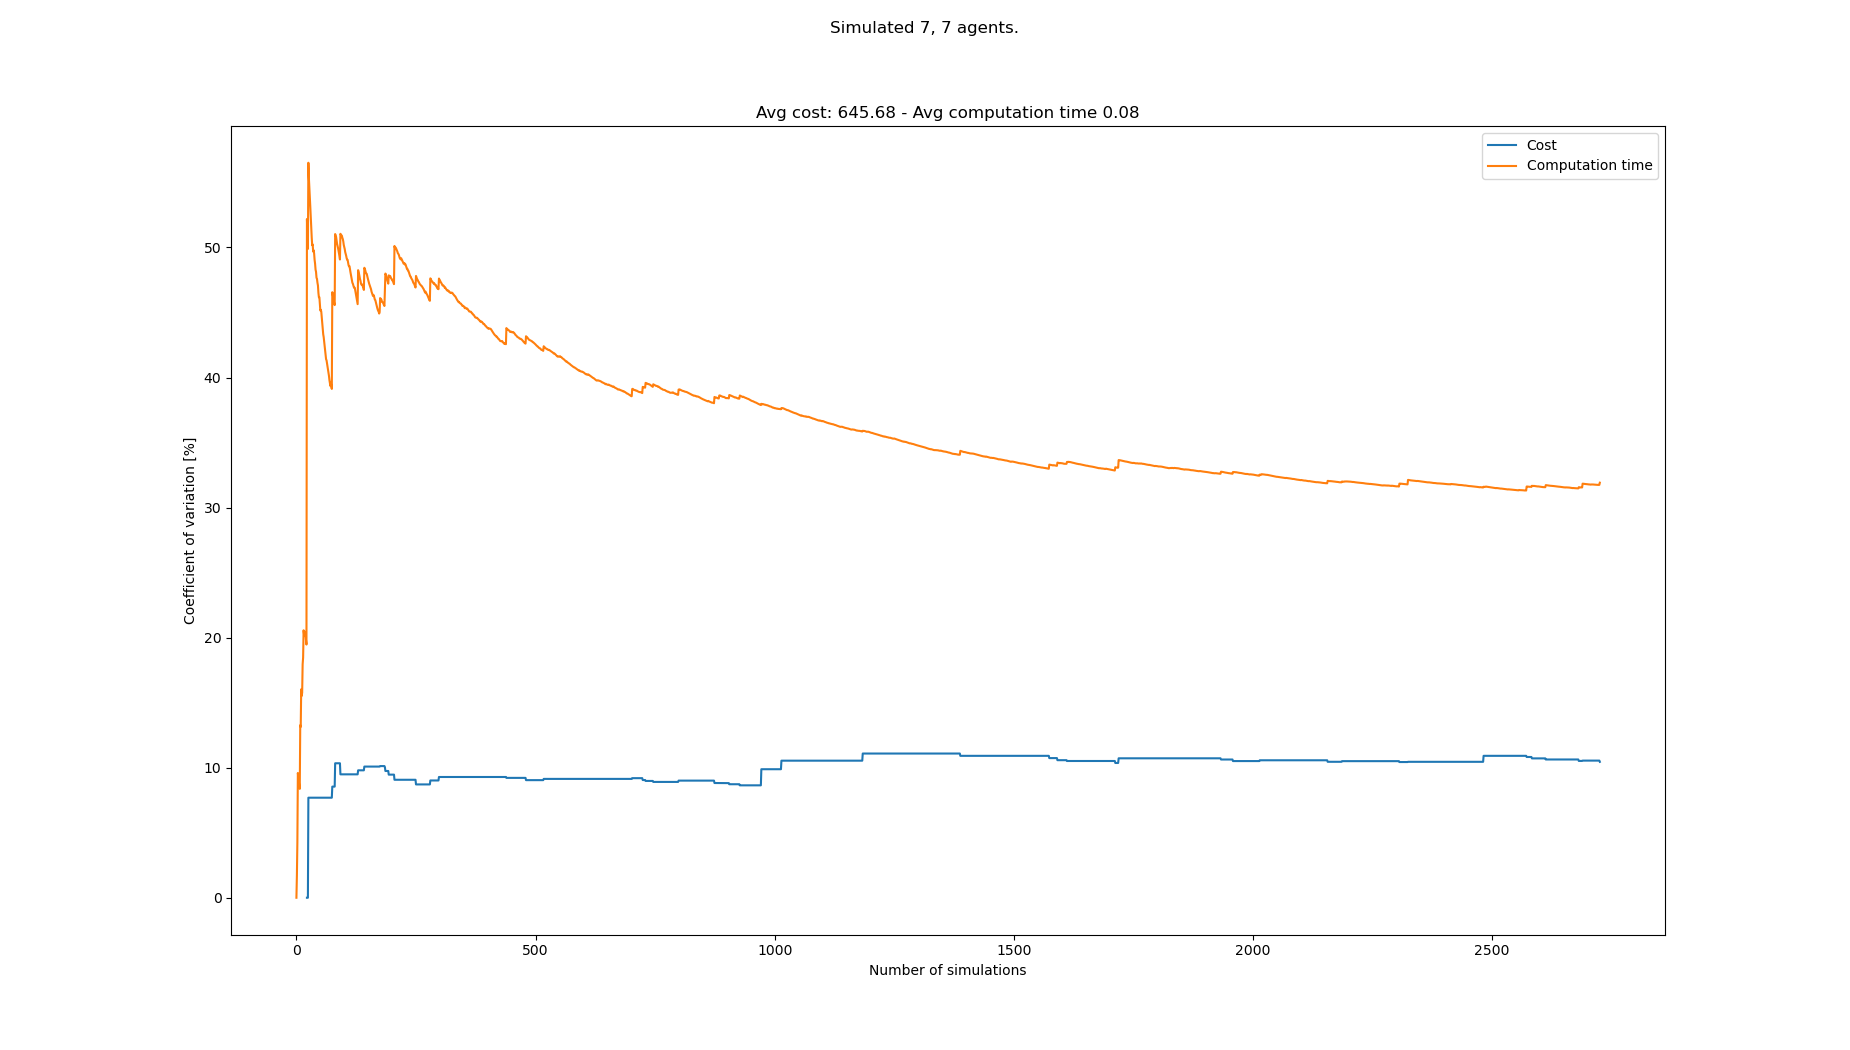

Data behind this chart, as committed beside it:
starts, goals, Cost, Cost_var, Cost_mean, Cost_std, Computation time, Computation time_var, Computation time_mean, Computation time_std
[(3, 0), (4, 0), (7, 0), (5, 0), (6, 0),…, [(1, 21), (0, 21), (2, 21), (6, 21), (5,…, , , , , 0.07281, 0.0, 0.07281, 0.0
[(4, 0), (7, 0), (6, 0), (8, 0), (2, 0),…, [(3, 21), (4, 21), (1, 21), (8, 21), (0,…, , , , , 0.07035, 1.718, 0.07158, 0.00123
[(1, 0), (8, 0), (4, 0), (7, 0), (6, 0),…, [(8, 21), (0, 21), (7, 21), (1, 21), (4,…, , , , , 0.06564, 4.275, 0.0696, 0.002976
[(6, 0), (7, 0), (4, 0), (0, 0), (2, 0),…, [(6, 21), (4, 21), (2, 21), (5, 21), (8,…, , , , , 0.08473, 9.592, 0.07338, 0.007039
[(8, 0), (4, 0), (7, 0), (3, 0), (2, 0),…, [(6, 21), (5, 21), (3, 21), (7, 21), (0,…, , , , , 0.0678, 9.243, 0.07227, 0.00668
[(5, 0), (1, 0), (4, 0), (7, 0), (8, 0),…, [(4, 21), (1, 21), (5, 21), (7, 21), (2,…, , , , , 0.06673, 9.024, 0.07134, 0.006438
[(5, 0), (6, 0), (0, 0), (7, 0), (4, 0),…, [(7, 21), (8, 21), (6, 21), (5, 21), (0,…, , , , , 0.0689, 8.481, 0.071, 0.006021
[(0, 0), (5, 0), (7, 0), (3, 0), (8, 0),…, [(5, 21), (0, 21), (6, 21), (7, 21), (4,…, , , , , 0.06579, 8.373, 0.07034, 0.00589
[(4, 0), (7, 0), (8, 0), (6, 0), (3, 0),…, [(1, 21), (6, 21), (8, 21), (0, 21), (7,…, , , , , 0.04781, 13.26, 0.06784, 0.008998
[(3, 0), (5, 0), (1, 0), (0, 0), (6, 0),…, [(7, 21), (2, 21), (3, 21), (1, 21), (6,…, , , , , 0.0778, 13.14, 0.06884, 0.009044
[(1, 0), (5, 0), (4, 0), (8, 0), (2, 0),…, [(8, 21), (1, 21), (5, 21), (7, 21), (4,…, , , , , 0.09484, 16.03, 0.0712, 0.01141
[(0, 0), (3, 0), (4, 0), (1, 0), (7, 0),…, [(0, 21), (3, 21), (1, 21), (8, 21), (6,…, , , , , 0.06683, 15.52, 0.07084, 0.01099
[(0, 0), (3, 0), (1, 0), (6, 0), (8, 0),…, [(8, 21), (3, 21), (5, 21), (7, 21), (6,…, , , , , 0.08651, 15.76, 0.07204, 0.01136
[(7, 0), (1, 0), (0, 0), (3, 0), (6, 0),…, [(7, 21), (2, 21), (5, 21), (0, 21), (4,…, , , , , 0.1014, 17.95, 0.07414, 0.01331
[(2, 0), (0, 0), (1, 0), (6, 0), (7, 0),…, [(6, 21), (2, 21), (3, 21), (4, 21), (7,…, , , , , 0.0959, 18.46, 0.07559, 0.01395
[(4, 0), (6, 0), (5, 0), (8, 0), (3, 0),…, [(6, 21), (4, 21), (8, 21), (7, 21), (2,…, , , , , 0.111, 20.56, 0.0778, 0.016
[(6, 0), (2, 0), (1, 0), (7, 0), (0, 0),…, [(8, 21), (7, 21), (5, 21), (3, 21), (4,…, , , , , 0.06931, 20.24, 0.0773, 0.01565
[(1, 0), (5, 0), (7, 0), (8, 0), (6, 0),…, [(2, 21), (0, 21), (8, 21), (4, 21), (5,…, , , , , 0.1001, 20.47, 0.07857, 0.01608
[(3, 0), (6, 0), (1, 0), (2, 0), (5, 0),…, [(4, 21), (6, 21), (2, 21), (8, 21), (7,…, , , , , 0.07148, 20.12, 0.0782, 0.01573
[(5, 0), (6, 0), (3, 0), (8, 0), (0, 0),…, [(6, 21), (1, 21), (2, 21), (5, 21), (7,…, , , , , 0.06216, 20.32, 0.0774, 0.01573
[(2, 0), (4, 0), (7, 0), (3, 0), (5, 0),…, [(0, 21), (6, 21), (5, 21), (4, 21), (3,…, , , , , 0.08188, 19.82, 0.07761, 0.01538
[(0, 0), (4, 0), (8, 0), (2, 0), (7, 0),…, [(0, 21), (7, 21), (1, 21), (6, 21), (8,…, , , , , 0.08891, 19.47, 0.07812, 0.01521
[(1, 0), (8, 0), (4, 0), (6, 0), (2, 0),…, [(4, 21), (0, 21), (7, 21), (2, 21), (1,…, 784, 0.0, 784.0, 0.0, 0.2893, 52.19, 0.08731, 0.04556
[(2, 0), (4, 0), (6, 0), (5, 0), (3, 0),…, [(1, 21), (8, 21), (6, 21), (3, 21), (4,…, , 0.0, 784.0, 0.0, 0.102, 50.84, 0.08792, 0.0447
[(1, 0), (4, 0), (7, 0), (0, 0), (6, 0),…, [(4, 21), (8, 21), (2, 21), (6, 21), (1,…, , 0.0, 784.0, 0.0, 0.08486, 49.89, 0.0878, 0.0438
[(5, 0), (6, 0), (4, 0), (3, 0), (2, 0),…, [(0, 21), (3, 21), (6, 21), (7, 21), (5,…, 672, 7.692, 728.0, 56.0, 0.2506, 56.51, 0.09406, 0.05315
[(2, 0), (0, 0), (6, 0), (4, 0), (8, 0),…, [(0, 21), (6, 21), (4, 21), (5, 21), (7,…, , 7.692, 728.0, 56.0, 0.0977, 55.38, 0.09419, 0.05217
[(5, 0), (3, 0), (0, 0), (4, 0), (8, 0),…, [(5, 21), (0, 21), (6, 21), (8, 21), (1,…, , 7.692, 728.0, 56.0, 0.08227, 54.68, 0.09377, 0.05127
[(2, 0), (1, 0), (5, 0), (0, 0), (7, 0),…, [(6, 21), (8, 21), (3, 21), (2, 21), (1,…, , 7.692, 728.0, 56.0, 0.08338, 53.97, 0.09341, 0.05042
[(2, 0), (1, 0), (7, 0), (0, 0), (4, 0),…, [(1, 21), (0, 21), (5, 21), (3, 21), (4,…, , 7.692, 728.0, 56.0, 0.09033, 53.13, 0.09331, 0.04957
[(6, 0), (3, 0), (8, 0), (2, 0), (4, 0),…, [(7, 21), (5, 21), (0, 21), (1, 21), (6,…, , 7.692, 728.0, 56.0, 0.09016, 52.32, 0.09321, 0.04877
[(5, 0), (1, 0), (6, 0), (0, 0), (4, 0),…, [(5, 21), (2, 21), (3, 21), (6, 21), (4,…, , 7.692, 728.0, 56.0, 0.08666, 51.63, 0.093, 0.04802
[(2, 0), (3, 0), (1, 0), (5, 0), (6, 0),…, [(5, 21), (1, 21), (0, 21), (2, 21), (3,…, , 7.692, 728.0, 56.0, 0.09904, 50.75, 0.09318, 0.04729
[(6, 0), (7, 0), (2, 0), (0, 0), (3, 0),…, [(1, 21), (5, 21), (7, 21), (2, 21), (3,…, , 7.692, 728.0, 56.0, 0.08421, 50.17, 0.09292, 0.04662
[(7, 0), (8, 0), (3, 0), (6, 0), (5, 0),…, [(2, 21), (6, 21), (0, 21), (3, 21), (5,…, , 7.692, 728.0, 56.0, 0.06217, 50.23, 0.09204, 0.04623
[(8, 0), (1, 0), (5, 0), (6, 0), (2, 0),…, [(2, 21), (6, 21), (3, 21), (1, 21), (7,…, , 7.692, 728.0, 56.0, 0.08323, 49.68, 0.0918, 0.04561
[(0, 0), (4, 0), (7, 0), (8, 0), (5, 0),…, [(3, 21), (0, 21), (5, 21), (4, 21), (1,…, , 7.692, 728.0, 56.0, 0.06028, 49.78, 0.09095, 0.04528
[(1, 0), (5, 0), (6, 0), (3, 0), (7, 0),…, [(5, 21), (2, 21), (1, 21), (3, 21), (0,…, , 7.692, 728.0, 56.0, 0.07068, 49.55, 0.09041, 0.04479
[(2, 0), (6, 0), (7, 0), (1, 0), (8, 0),…, [(3, 21), (5, 21), (6, 21), (1, 21), (2,…, , 7.692, 728.0, 56.0, 0.08162, 49.05, 0.09019, 0.04424
[(3, 0), (7, 0), (5, 0), (6, 0), (1, 0),…, [(3, 21), (0, 21), (6, 21), (4, 21), (2,…, , 7.692, 728.0, 56.0, 0.07315, 48.76, 0.08976, 0.04376
[(7, 0), (1, 0), (0, 0), (8, 0), (6, 0),…, [(4, 21), (1, 21), (5, 21), (2, 21), (3,…, , 7.692, 728.0, 56.0, 0.08099, 48.3, 0.08955, 0.04325
[(0, 0), (4, 0), (8, 0), (7, 0), (2, 0),…, [(7, 21), (5, 21), (2, 21), (6, 21), (3,…, , 7.692, 728.0, 56.0, 0.06837, 48.12, 0.08904, 0.04285
[(1, 0), (6, 0), (8, 0), (0, 0), (5, 0),…, [(7, 21), (8, 21), (1, 21), (2, 21), (3,…, , 7.692, 728.0, 56.0, 0.08165, 47.67, 0.08887, 0.04236
[(7, 0), (0, 0), (4, 0), (2, 0), (3, 0),…, [(2, 21), (4, 21), (0, 21), (5, 21), (1,…, , 7.692, 728.0, 56.0, 0.06495, 47.59, 0.08833, 0.04203
[(6, 0), (0, 0), (3, 0), (8, 0), (2, 0),…, [(3, 21), (4, 21), (2, 21), (1, 21), (6,…, , 7.692, 728.0, 56.0, 0.07417, 47.28, 0.08801, 0.04161
[(7, 0), (4, 0), (3, 0), (6, 0), (2, 0),…, [(4, 21), (7, 21), (3, 21), (6, 21), (0,…, , 7.692, 728.0, 56.0, 0.06978, 47.08, 0.08762, 0.04125
[(0, 0), (2, 0), (1, 0), (6, 0), (5, 0),…, [(8, 21), (5, 21), (4, 21), (6, 21), (1,…, , 7.692, 728.0, 56.0, 0.0957, 46.5, 0.08779, 0.04082
[(1, 0), (7, 0), (5, 0), (8, 0), (4, 0),…, [(4, 21), (1, 21), (3, 21), (6, 21), (5,…, , 7.692, 728.0, 56.0, 0.07676, 46.17, 0.08756, 0.04042
[(2, 0), (6, 0), (4, 0), (1, 0), (7, 0),…, [(0, 21), (4, 21), (6, 21), (8, 21), (1,…, , 7.692, 728.0, 56.0, 0.06129, 46.17, 0.08702, 0.04018
[(1, 0), (5, 0), (2, 0), (6, 0), (7, 0),…, [(0, 21), (3, 21), (7, 21), (1, 21), (2,…, , 7.692, 728.0, 56.0, 0.09329, 45.66, 0.08715, 0.03979
[(8, 0), (7, 0), (3, 0), (4, 0), (5, 0),…, [(7, 21), (2, 21), (6, 21), (0, 21), (8,…, , 7.692, 728.0, 56.0, 0.09428, 45.15, 0.08729, 0.03941
[(2, 0), (5, 0), (3, 0), (6, 0), (7, 0),…, [(2, 21), (6, 21), (0, 21), (3, 21), (4,…, , 7.692, 728.0, 56.0, 0.05923, 45.21, 0.08675, 0.03922
[(6, 0), (5, 0), (2, 0), (4, 0), (0, 0),…, [(7, 21), (0, 21), (3, 21), (8, 21), (1,…, , 7.692, 728.0, 56.0, 0.06866, 45.05, 0.08641, 0.03892
[(4, 0), (1, 0), (7, 0), (8, 0), (0, 0),…, [(5, 21), (3, 21), (8, 21), (4, 21), (0,…, , 7.692, 728.0, 56.0, 0.08587, 44.63, 0.0864, 0.03856
[(2, 0), (6, 0), (8, 0), (4, 0), (7, 0),…, [(0, 21), (3, 21), (7, 21), (5, 21), (1,…, , 7.692, 728.0, 56.0, 0.08795, 44.21, 0.08642, 0.03821
[(3, 0), (5, 0), (2, 0), (8, 0), (0, 0),…, [(5, 21), (3, 21), (4, 21), (0, 21), (1,…, , 7.692, 728.0, 56.0, 0.1008, 43.74, 0.08668, 0.03791
[(0, 0), (6, 0), (4, 0), (1, 0), (8, 0),…, [(5, 21), (3, 21), (8, 21), (2, 21), (0,…, , 7.692, 728.0, 56.0, 0.09024, 43.33, 0.08674, 0.03758
[(4, 0), (1, 0), (7, 0), (5, 0), (8, 0),…, [(8, 21), (6, 21), (1, 21), (4, 21), (3,…, , 7.692, 728.0, 56.0, 0.07371, 43.11, 0.08652, 0.0373
[(5, 0), (2, 0), (6, 0), (4, 0), (8, 0),…, [(6, 21), (4, 21), (7, 21), (0, 21), (5,…, , 7.692, 728.0, 56.0, 0.08327, 42.77, 0.08646, 0.03698
[(0, 0), (6, 0), (1, 0), (4, 0), (5, 0),…, [(6, 21), (3, 21), (5, 21), (1, 21), (0,…, , 7.692, 728.0, 56.0, 0.08498, 42.43, 0.08644, 0.03667
... 2,658 more rows
